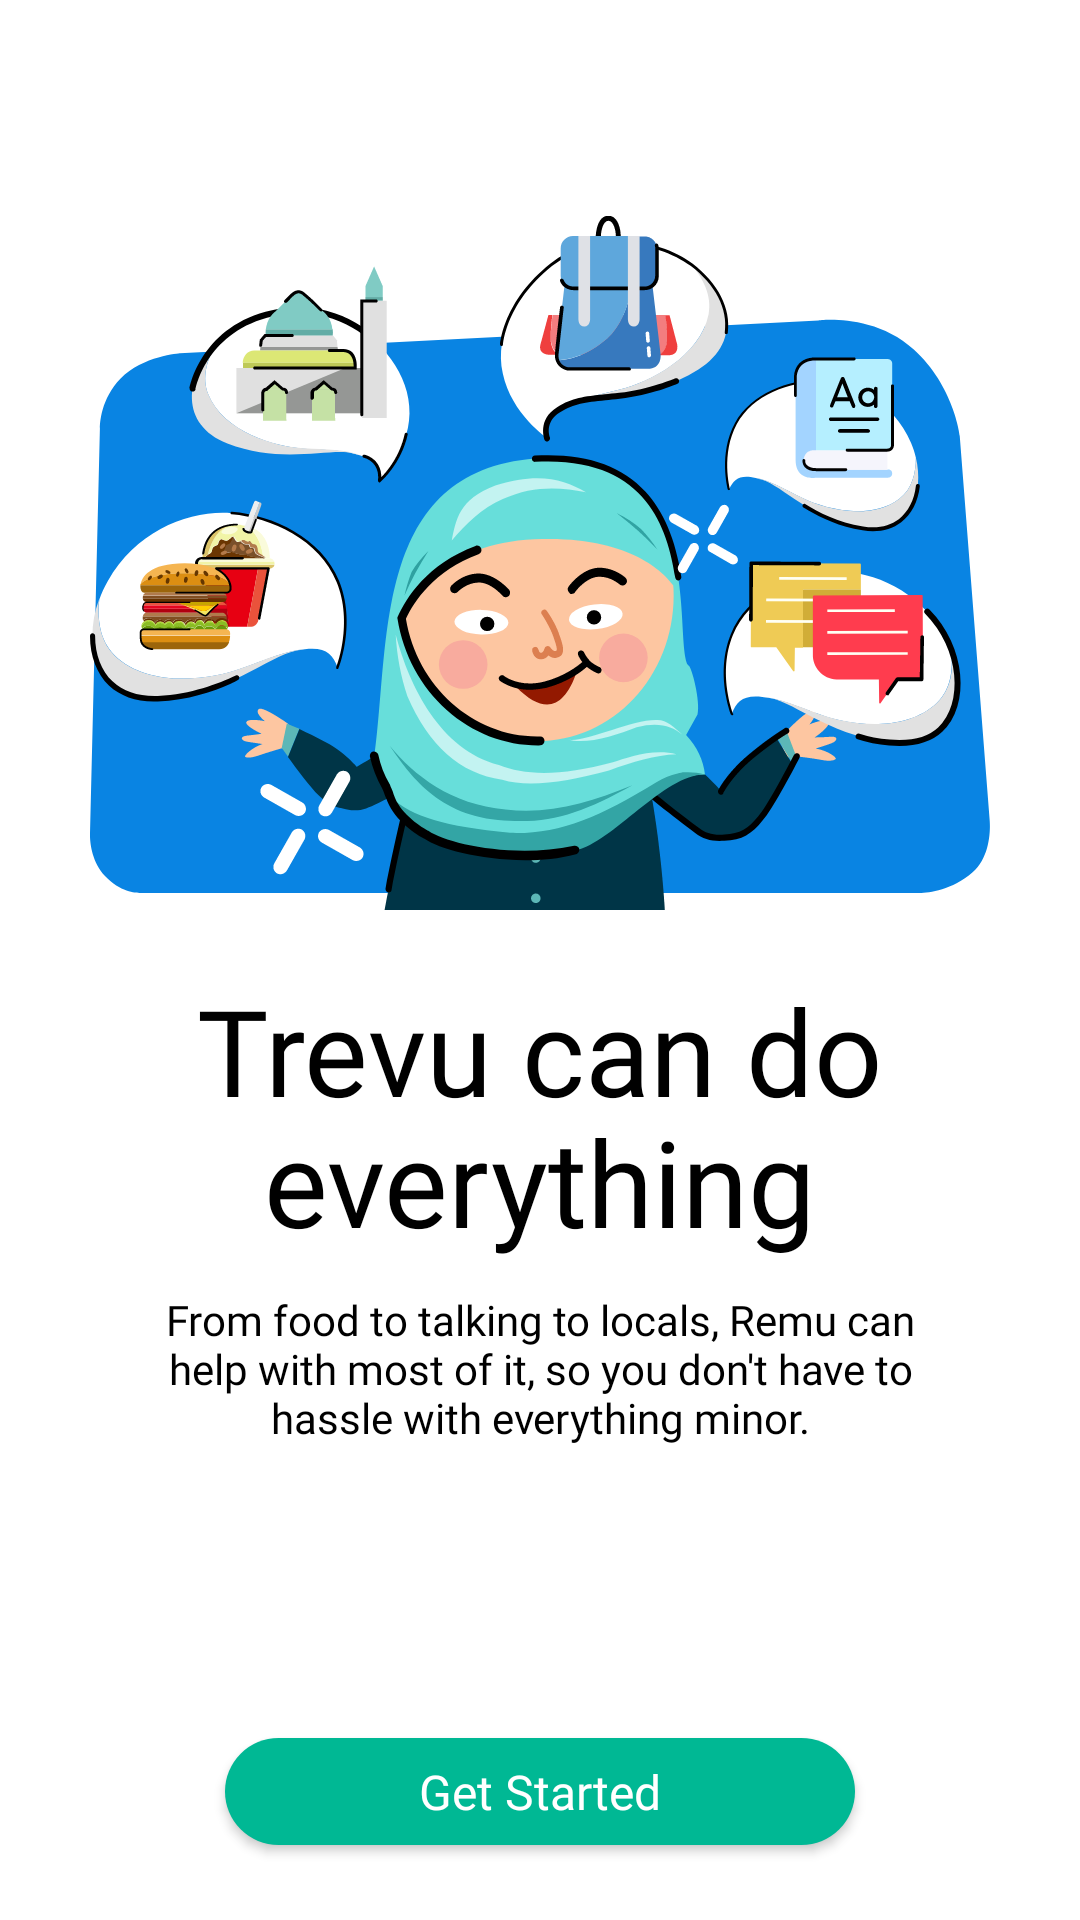

This screen was rendered from an Android layout file. Write that file and the resources it references.
<!-- AndroidManifest.xml: application theme AppTheme -->
<!-- res/layout/fragment_onboard2.xml -->
<?xml version="1.0" encoding="utf-8"?>
<LinearLayout xmlns:android="http://schemas.android.com/apk/res/android"
    xmlns:tools="http://schemas.android.com/tools"
    android:layout_width="match_parent"
    android:layout_height="match_parent"
    android:background="@color/white"
    android:orientation="vertical"
    tools:context=".ui.onboard.OnBoarding2Fragment">

    <LinearLayout
        android:layout_width="match_parent"
        android:layout_height="0dp"
        android:layout_weight="10"
        android:gravity="center"
        android:orientation="vertical">

        <ImageView
            android:layout_width="wrap_content"
            android:layout_height="wrap_content"
            android:layout_marginBottom="10dp"
            android:src="@drawable/ic_new_onboarding_2"
            tools:ignore="ContentDescription" />

        <LinearLayout
            android:layout_width="match_parent"
            android:layout_height="wrap_content"
            android:layout_marginStart="25dp"
            android:layout_marginTop="10dp"
            android:layout_marginEnd="25dp"
            android:layout_marginBottom="5dp"
            android:gravity="center"
            android:orientation="vertical">

            <LinearLayout
                android:layout_width="wrap_content"
                android:layout_height="wrap_content"
                android:orientation="horizontal">

                <TextView
                    android:layout_width="wrap_content"
                    android:layout_height="wrap_content"
                    android:layout_marginEnd="10dp"
                    android:fontFamily="@font/geomanistbold"
                    android:text="@string/app_name"
                    android:textColor="#000000"
                    android:textSize="40sp" />

                <TextView
                    android:layout_width="wrap_content"
                    android:layout_height="wrap_content"
                    android:fontFamily="@font/geomanistregular"
                    android:text="can do"
                    android:textColor="#000000"
                    android:textSize="40sp"
                    tools:ignore="HardcodedText" />

            </LinearLayout>

            <TextView
                android:layout_width="wrap_content"
                android:layout_height="wrap_content"
                android:layout_marginTop="-10dp"
                android:fontFamily="@font/geomanistregular"
                android:text="everything"
                android:textColor="#000000"
                android:textSize="40sp"
                tools:ignore="HardcodedText" />

        </LinearLayout>

        <TextView
            android:layout_width="match_parent"
            android:layout_height="wrap_content"
            android:layout_marginStart="50dp"
            android:layout_marginTop="5dp"
            android:layout_marginEnd="50dp"
            android:fontFamily="@font/geomanistregular"
            android:text="From food to talking to locals, Remu can help with most of it, so you don't have to hassle with everything minor."
            android:textAlignment="center"
            android:textColor="#000000"
            android:textSize="14sp"
            tools:ignore="HardcodedText" />

    </LinearLayout>

    <LinearLayout
        android:layout_width="match_parent"
        android:layout_height="0dp"
        android:layout_marginStart="25dp"
        android:layout_marginTop="15dp"
        android:layout_marginEnd="25dp"
        android:layout_marginBottom="15dp"
        android:layout_weight="1"
        android:gravity="center_vertical"
        android:orientation="horizontal">

        <Button
            android:id="@+id/button_2_to_3"
            android:layout_width="match_parent"
            android:layout_height="wrap_content"
            android:layout_marginStart="50dp"
            android:layout_marginTop="10dp"
            android:layout_marginEnd="50dp"
            android:layout_marginBottom="10dp"
            android:background="@drawable/button_green"
            android:fontFamily="@font/geomanistmedium"
            android:text="Get Started"
            android:textAllCaps="false"
            android:textColor="#ffffff"
            android:textSize="16sp"
            tools:ignore="HardcodedText" />

    </LinearLayout>

</LinearLayout>
<!-- resources referenced by this layout -->
<resources>
  <color name="white">#ffffff</color>
  <!-- drawable button_green (drawable) -->
  <?xml version="1.0" encoding="utf-8"?>
  <selector xmlns:android="http://schemas.android.com/apk/res/android">
      <item>
          <shape android:shape="rectangle">
              <solid android:color="#00B894" />
              <corners android:radius="25dp" />
          </shape>
      </item>
  </selector>
  <!-- drawable ic_new_onboarding_2: vector/xml drawable (drawable, 47537 chars, omitted) -->
  <string name="app_name">Trevu</string>
  <style name="AppTheme" parent="Theme.AppCompat.Light.NoActionBar">
          
          <item name="colorPrimary">@color/colorPrimary</item>
          <item name="colorPrimaryDark">@color/colorPrimaryDark</item>
          <item name="colorAccent">@color/colorAccent</item>
      </style>
  <color name="colorPrimary">#008577</color>
  <color name="colorPrimaryDark">#00574B</color>
  <color name="colorAccent">#D81B60</color>
</resources>
